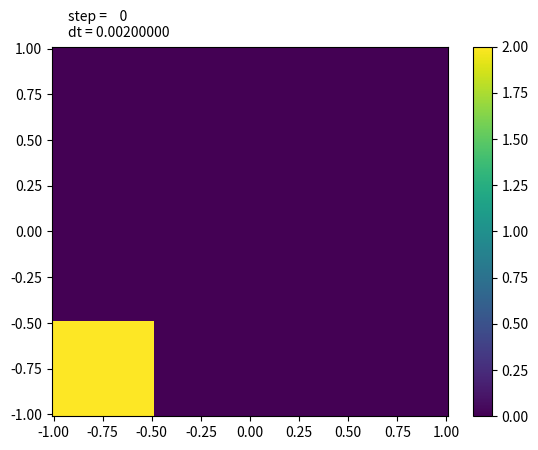

Python code for this plot: (Note: this script raises an exception after producing the figure.)
"""
2D-Linear convection as given on: 
https://nbviewer.jupyter.org/github/barbagroup/CFDPython/blob/master/lessons/07_Step_5.ipynb 
Today's 25.05.2020, some day of the Quarentene
"""

# preamble
import numpy as np
import matplotlib.pyplot as plt
from matplotlib.animation import FuncAnimation

# spatial var
nx = 101                # elements of x
ny = 101                # elements of y
Lx = 2                  # x-length
Ly = 2                  # y-length

# numerical var
dx = Lx / (nx-1)        # x-spatial step
dy = Ly / (ny-1)        # y-spatial step
cx = 1.0                # x-propagation speed
cy = 1.0                # y-propagation speed    
Co = 0.1                # Courant number

# x-time step
if cx == 0:
    dtx = 1000 # very big, so it is not selected
else:
    dtx = Co * dx / cx

# y-time step
if cy == 0:
    dty = 1000 # very big, so it is not selected
else:
    dty = Co * dy / cy      

dt = min(dtx, dty)      # total time step, choose min value to assure numerical stability

# arrays
x = np.linspace(-Lx/2, Lx/2, nx)    # nx x 1
y = np.linspace(-Ly/2, Ly/2, ny)    # ny x 1
u = np.zeros((nx, ny))              # nx x ny

# IC (hat!)
# u[int(.5 / dy):int(1 / dy + 1),int(.5 / dx):int(1 / dx + 1)] = 2 
u[int(0.0 / dy):int(0.5 / dy + 1),int(0.0 / dx):int(0.5 / dx + 1)] = 2

# figure
fig, ax = plt.subplots()
cax = ax.pcolormesh(x, y, u)
fig.colorbar(cax)
txt = plt.gcf().text(.15, .90, '') # outside the axis

# main function
def animate(n):
    
    un = u.copy()   # update un
    
    # Array operations
    # u(i+1) --> u[2:]
    # u(i)   --> u[1:-1]
    # u(i-1) --> u[:-2]
    u[1:, 1:] = (un[1:, 1:] - (cx * dt / dx * (un[1:, 1:] - un[1:, :-1])) -
                              (cy * dt / dy * (un[1:, 1:] - un[:-1, 1:])))
    
    # BC
    u[0, :] = 0
    u[-1, :] = 0
    u[:, 0] = 0
    u[:, -1] = 0
    
    # update values
    txt.set_text('step = %4d \ndt = %.8f' % (n, dt))
    # frame_text.set_text('frame = %s \ntime = %.6s \ndt = %.6s' % (n, t, dt))
    cax.set_array(u[:-1, :-1].flatten()) # U given as an 1D array, the [:-1, :-1] is to correct visualization bug

# animation
anim = FuncAnimation(fig, animate, frames=1000, interval=100, repeat=False)
# anim.save('./NavierStokes_Step05.gif', writer='imagemagick', fps=30, dpi=100) # dpi>100 is to cumbersome
plt.draw()
plt.show()

